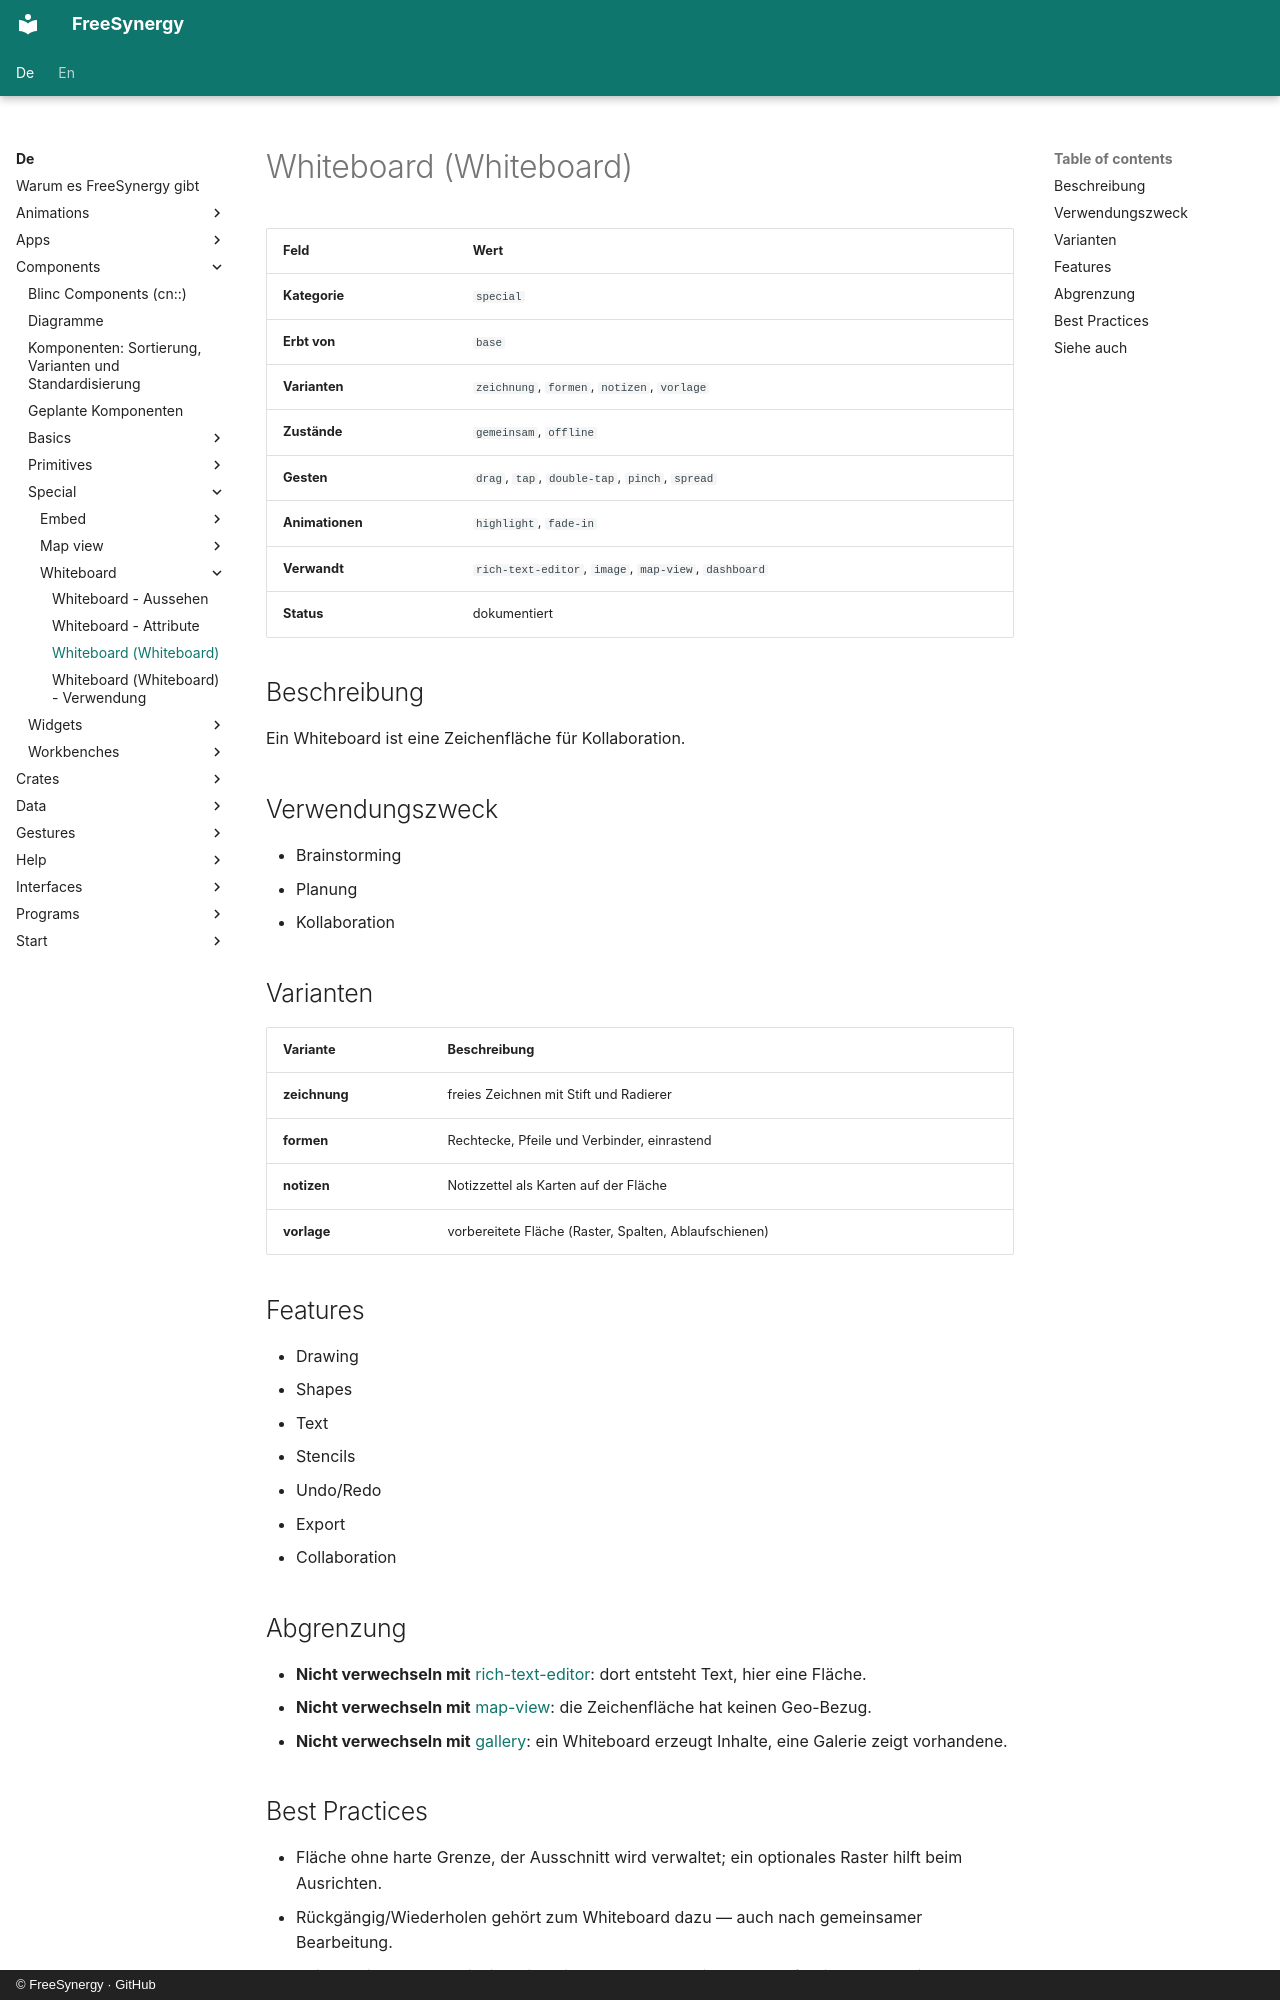

repository: FreeSynergy/fs-documentation · page: de/components/special/whiteboard/description/index.html · generator: mkdocs · copyright: © FreeSynergy · GitHub

# Whiteboard (Whiteboard)

| Feld | Wert |
|------|------|
| **Kategorie** | `special` |
| **Erbt von** | `base` |
| **Varianten** | `zeichnung`, `formen`, `notizen`, `vorlage` |
| **Zustände** | `gemeinsam`, `offline` |
| **Gesten** | `drag`, `tap`, `double-tap`, `pinch`, `spread` |
| **Animationen** | `highlight`, `fade-in` |
| **Verwandt** | `rich-text-editor`, `image`, `map-view`, `dashboard` |
| **Status** | dokumentiert |

## Beschreibung
Ein Whiteboard ist eine Zeichenfläche für Kollaboration.

## Verwendungszweck

- Brainstorming
- Planung
- Kollaboration

## Varianten

| Variante | Beschreibung |
|----------|--------------|
| **zeichnung** | freies Zeichnen mit Stift und Radierer |
| **formen** | Rechtecke, Pfeile und Verbinder, einrastend |
| **notizen** | Notizzettel als Karten auf der Fläche |
| **vorlage** | vorbereitete Fläche (Raster, Spalten, Ablaufschienen) |

## Features

- Drawing
- Shapes
- Text
- Stencils
- Undo/Redo
- Export
- Collaboration

## Abgrenzung

- **Nicht verwechseln mit** [rich-text-editor](../../fields/rich-text-editor/): dort entsteht
  Text, hier eine Fläche.
- **Nicht verwechseln mit** [map-view](../map-view/): die Zeichenfläche hat keinen Geo-Bezug.
- **Nicht verwechseln mit** [gallery](../../media/gallery/): ein Whiteboard erzeugt Inhalte,
  eine Galerie zeigt vorhandene.
